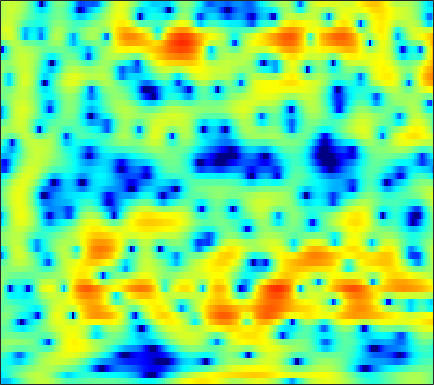

The data file committed next to this chart (first rows):
-8.3939, -8.6072, -8.7055, -8.35, -7.7861, -6.7793, -5.5601, -4.5941, -3.3404, -2.185, -1.1327, -0.41346, 0.4165, 1.1278, 1.5638, 2.0393, 2.3962, 2.5844, 2.7331, 2.7693, 2.6967, 2.5686, 2.296, 1.9243
-6.975, -6.094, -5.058, -4.123, -3.476, -2.664, -1.897, -1.345, -0.6432, 0.01098, 0.616, 1.03, 1.525, 1.943, 2.204, 2.471, 2.634, 2.688, 2.66, 2.507, 2.224, 1.919, 1.38, 0.677
-4.915, -4.609, -4.211, -3.822, -3.54, -3.163, -2.776, -2.476, -2.054, -1.611, -1.153, -0.8016, -0.3269, 0.1321, 0.4602, 0.8633, 1.217, 1.441, 1.676, 1.842, 1.928, 1.94, 1.888, 1.762
-4.05, -4.261, -4.66, -5.199, -5.692, -6.446, -7.213, -7.695, -7.989, -7.685, -6.8, -5.899, -4.586, -3.302, -2.413, -1.339, -0.404, 0.2065, 0.91, 1.498, 1.983, 2.282, 2.609, 2.857
-2.357, -2.707, -3.366, -4.289, -5.182, -6.697, -8.622, -10.3, -12.28, -12.36, -10.3, -8.45, -6.264, -4.488, -3.398, -2.213, -1.256, -0.6568, 0.0249, 0.6049, 1.123, 1.485, 1.947, 2.395
0.04596, -0.001137, -0.1482, -0.3837, -0.6019, -0.9228, -1.237, -1.442, -1.645, -1.722, -1.673, -1.578, -1.428, -1.286, -1.225, -1.246, -1.397, -1.603, -1.992, -2.427, -2.759, -2.801, -2.437, -1.575
0.3826, 0.6144, 0.8262, 0.9408, 0.9746, 0.9661, 0.9039, 0.8382, 0.7382, 0.6279, 0.5016, 0.3895, 0.1948, -0.06956, -0.3467, -0.8665, -1.627, -2.421, -3.899, -6.087, -9.532, -13.42, -15.3, -9.255
-1.318, -0.9613, -0.6693, -0.5495, -0.5421, -0.6343, -0.8003, -0.9455, -1.121, -1.27, -1.373, -1.414, -1.433, -1.421, -1.418, -1.441, -1.505, -1.592, -1.743, -1.893, -1.948, -1.858, -1.491, -0.8243
-1.479, -1.394, -1.504, -1.859, -2.283, -3.062, -4.034, -4.841, -5.862, -6.561, -6.671, -6.325, -5.543, -4.658, -4.008, -3.196, -2.449, -1.934, -1.265, -0.6133, 0.03115, 0.5077, 1.146, 1.782
-0.3167, -0.4202, -0.7721, -1.45, -2.239, -3.73, -5.923, -8.278, -13.09, -22.33, -19, -13.71, -9.912, -7.752, -6.687, -5.611, -4.669, -3.929, -2.774, -1.513, -0.186, 0.7517, 1.89, 2.834
-0.4563, -0.06, 0.1477, -0.01711, -0.3626, -1.063, -1.999, -2.794, -3.835, -4.764, -5.394, -5.704, -6.172, -6.955, -7.95, -10.25, -14.68, -17.83, -11.85, -6.378, -2.703, -0.6652, 1.436, 2.952
-1.59, -1.125, -0.8176, -0.7731, -0.8745, -1.156, -1.558, -1.9, -2.392, -2.89, -3.353, -3.698, -4.245, -4.873, -5.374, -6.05, -6.458, -6.298, -5.326, -3.68, -1.877, -0.61, 0.8747, 2.08
-0.9353, -1.249, -1.717, -2.194, -2.528, -2.955, -3.312, -3.548, -3.835, -4.062, -4.241, -4.34, -4.354, -4.242, -4.091, -3.736, -3.181, -2.685, -1.891, -1.028, -0.1124, 0.5425, 1.334, 1.988
0.01777, -1.224, -2.942, -4.565, -5.459, -6.049, -6.06, -5.952, -5.873, -5.982, -6.357, -6.613, -6.658, -6.095, -5.277, -3.845, -2.335, -1.282, -0.01167, 1.053, 1.918, 2.42, 2.925, 3.199
1.584, -0.5612, -4.541, -11.24, -20.93, -13.71, -8.398, -6.635, -5.657, -6.02, -7.684, -10.27, -18.61, -18.25, -10.12, -4.637, -1.316, 0.4695, 2.282, 3.567, 4.454, 4.854, 5.081, 4.961
1.404, 0.3752, -1.002, -2.202, -2.864, -3.306, -3.354, -3.299, -3.288, -3.452, -3.727, -3.997, -4.13, -3.737, -3.077, -1.915, -0.6969, 0.1662, 1.159, 1.942, 2.496, 2.78, 2.933, 2.847
0.4074, 0.1553, -0.1561, -0.452, -0.6401, -0.8212, -0.9558, -1.015, -1.098, -1.167, -1.249, -1.288, -1.276, -1.225, -1.134, -0.9751, -0.8019, -0.6539, -0.4653, -0.2931, -0.1375, 0.002743, 0.2048, 0.3973
-0.4339, -0.2283, 0.00674, 0.2421, 0.413, 0.6227, 0.7836, 0.8695, 0.9133, 0.886, 0.7755, 0.6638, 0.4473, 0.1443, -0.13, -0.5573, -1.041, -1.451, -2.056, -2.642, -3.11, -3.285, -3.135, -2.554
-2.332, -1.809, -0.9339, 0.02848, 0.7083, 1.478, 2.072, 2.375, 2.606, 2.64, 2.486, 2.244, 1.762, 1.134, 0.553, -0.3639, -1.476, -2.496, -4.182, -6.456, -9.679, -12.84, -13.94, -9.338
-12.14, -9.039, -4.757, -1.694, -0.02709, 1.563, 2.623, 3.119, 3.456, 3.432, 3.098, 2.631, 1.778, 0.7208, -0.1888, -1.469, -2.746, -3.633, -4.767, -5.954, -7.141, -7.787, -7.486, -5.637
-5.514, -4.513, -2.465, -0.4482, 0.7876, 2.054, 2.884, 3.24, 3.359, 3.072, 2.368, 1.564, 0.05167, -2.069, -4.091, -7.379, -10.42, -10.76, -8.838, -6.699, -5.008, -3.943, -2.688, -1.48
-0.1727, 0.1165, 0.6882, 1.324, 1.778, 2.301, 2.637, 2.741, 2.624, 2.211, 1.44, 0.6206, -0.8834, -2.883, -4.744, -7.649, -10.13, -10.28, -8.503, -6.358, -4.614, -3.538, -2.306, -1.292
0.1865, 0.4519, 0.8914, 1.355, 1.699, 2.082, 2.342, 2.428, 2.382, 2.124, 1.648, 1.137, 0.3055, -0.6748, -1.443, -2.413, -3.171, -3.529, -3.743, -3.679, -3.408, -3.152, -2.721, -2.239
-1.635, -1.101, -0.2637, 0.6351, 1.273, 2.006, 2.57, 2.86, 3.068, 3.054, 2.838, 2.548, 2.015, 1.328, 0.7381, -0.1069, -0.986, -1.66, -2.506, -3.286, -3.927, -4.259, -4.512, -4.459
-7.817, -5.665, -2.955, -0.7053, 0.6496, 2.076, 3.122, 3.685, 4.158, 4.341, 4.26, 4.04, 3.527, 2.805, 2.116, 1.012, -0.3199, -1.473, -3.233, -5.287, -7.614, -9.306, -10.86, -10.7
-10.34, -7.186, -3.672, -0.9564, 0.6238, 2.267, 3.457, 4.093, 4.63, 4.85, 4.764, 4.511, 3.926, 3.073, 2.259, 0.9266, -0.7008, -2.141, -4.439, -7.278, -11.03, -14.71, -20.04, -17.69
-3.925, -2.722, -1.056, 0.5185, 1.57, 2.76, 3.664, 4.146, 4.533, 4.619, 4.411, 4.058, 3.351, 2.34, 1.41, -0.05647, -1.743, -3.125, -5.032, -6.935, -8.689, -9.76, -10.68, -10.99
-2.012, -0.9288, 0.444, 1.655, 2.457, 3.342, 4.005, 4.343, 4.565, 4.503, 4.15, 3.687, 2.783, 1.56, 0.4145, -1.41, -3.565, -5.329, -7.805, -10.01, -11.4, -11.81, -11.62, -11.1
-1.497, -0.4144, 0.8962, 2.027, 2.764, 3.569, 4.162, 4.456, 4.633, 4.537, 4.152, 3.657, 2.685, 1.35, 0.05499, -2.112, -4.916, -7.614, -12.5, -21, -30.92, -20.2, -15.46, -13.09
-2.158, -1.04, 0.2844, 1.452, 2.218, 3.083, 3.761, 4.129, 4.416, 4.465, 4.24, 3.882, 3.139, 2.052, 1.008, -0.714, -2.824, -4.629, -7.226, -9.689, -11.5, -12.3, -12.9, -13.25
-3.832, -2.749, -1.419, -0.1678, 0.6947, 1.75, 2.659, 3.228, 3.811, 4.167, 4.279, 4.194, 3.849, 3.228, 2.592, 1.509, 0.1823, -0.9617, -2.659, -4.538, -6.637, -8.488, -11.58, -16.32
-6.974, -6.266, -5.136, -3.757, -2.612, -1.068, 0.359, 1.309, 2.381, 3.191, 3.746, 3.993, 4.093, 3.955, 3.687, 3.133, 2.363, 1.64, 0.5123, -0.8345, -2.377, -3.674, -5.528, -7.365
-13.72, -15.2, -14.94, -11.55, -8.768, -5.631, -3.155, -1.636, 0.007628, 1.292, 2.269, 2.82, 3.323, 3.589, 3.637, 3.519, 3.207, 2.86, 2.26, 1.524, 0.6981, 0.0362, -0.8446, -1.65
-14.56, -16.27, -16.5, -13.39, -10.77, -7.772, -5.326, -3.781, -2.034, -0.5744, 0.6156, 1.345, 2.119, 2.662, 2.94, 3.135, 3.15, 3.061, 2.81, 2.456, 1.998, 1.616, 1.064, 0.5057
-8.938, -9.267, -9.327, -8.967, -8.379, -7.304, -5.952, -4.838, -3.3, -1.829, -0.5144, 0.336, 1.285, 2.008, 2.415, 2.788, 2.987, 3.03, 2.97, 2.786, 2.496, 2.223, 1.787, 1.272
-5.701, -6.401, -7.472, -8.69, -9.522, -9.902, -8.73, -7.109, -4.763, -2.643, -0.9086, 0.1458, 1.236, 2.038, 2.461, 2.842, 3.052, 3.115, 3.107, 2.985, 2.78, 2.548, 2.142, 1.602
-2.319, -3.257, -5.115, -7.971, -11.43, -18.61, -13.19, -8.351, -4.222, -1.555, 0.2726, 1.245, 2.121, 2.622, 2.8, 2.85, 2.772, 2.697, 2.606, 2.565, 2.516, 2.43, 2.187, 1.738
0.8977, 0.4525, -0.2477, -1.003, -1.442, -1.638, -1.165, -0.4564, 0.6471, 1.643, 2.36, 2.651, 2.697, 2.303, 1.753, 0.7152, -0.4737, -1.204, -1.547, -1.055, -0.2365, 0.3486, 0.8499, 0.9464
1.036, 1.069, 1.183, 1.356, 1.535, 1.85, 2.219, 2.514, 2.848, 3.051, 3.01, 2.764, 2.067, 0.8408, -0.5524, -3.295, -7.882, -14.53, -20.56, -9.289, -5.075, -3.256, -1.738, -0.9337
-2.07, -1.574, -0.6981, 0.2825, 0.9728, 1.816, 2.496, 2.885, 3.23, 3.342, 3.175, 2.854, 2.123, 1.045, -0.01807, -1.717, -3.538, -4.693, -5.486, -5.211, -4.445, -3.808, -3.056, -2.434
-10.47, -7.923, -4.62, -1.98, -0.448, 1.136, 2.3, 2.927, 3.483, 3.731, 3.696, 3.497, 2.993, 2.25, 1.566, 0.5019, -0.6414, -1.516, -2.614, -3.639, -4.513, -4.999, -5.315, -5.027
-10.76, -8.172, -4.75, -2.047, -0.4559, 1.178, 2.386, 3.058, 3.666, 3.983, 4.038, 3.906, 3.528, 2.91, 2.3, 1.301, 0.07367, -1.007, -2.712, -4.859, -7.727, -10.62, -15.47, -14.76
-3.218, -2.564, -1.507, -0.3764, 0.4503, 1.438, 2.251, 2.744, 3.224, 3.495, 3.54, 3.422, 3.068, 2.493, 1.905, 0.9393, -0.2513, -1.285, -2.894, -4.785, -6.942, -8.671, -10.5, -10.2
-0.8208, -0.617, -0.2467, 0.1974, 0.5861, 1.158, 1.73, 2.118, 2.54, 2.803, 2.865, 2.773, 2.437, 1.861, 1.288, 0.3316, -0.7971, -1.726, -2.971, -4.135, -5.042, -5.508, -5.648, -5.282
0.09969, -0.2581, -0.6429, -0.7575, -0.6001, -0.04266, 0.765, 1.395, 2.133, 2.656, 2.913, 2.909, 2.63, 2.022, 1.354, 0.1755, -1.308, -2.59, -4.421, -6.019, -6.95, -6.91, -6.064, -4.816
0.04958, -1.493, -4.203, -6.977, -7.178, -4.46, -1.488, 0.2514, 1.953, 3.05, 3.642, 3.778, 3.589, 2.983, 2.223, 0.791, -1.212, -3.21, -6.914, -13.14, -29.01, -16.16, -9.346, -5.73
0.3426, -1.315, -4.109, -6.962, -7.234, -4.539, -1.567, 0.1741, 1.866, 2.98, 3.594, 3.767, 3.632, 3.098, 2.449, 1.236, -0.3806, -1.845, -4.01, -6.109, -7.457, -7.513, -6.693, -5.343
1.171, 0.5625, -0.1238, -0.4379, -0.3668, 0.1051, 0.8576, 1.489, 2.243, 2.819, 3.146, 3.218, 3.064, 2.61, 2.091, 1.165, -0.01507, -1.024, -2.525, -4.12, -5.704, -6.826, -8.132, -8.697
0.4132, 0.196, 0.1483, 0.3802, 0.704, 1.241, 1.807, 2.224, 2.692, 3.019, 3.177, 3.166, 2.984, 2.598, 2.158, 1.392, 0.4173, -0.4551, -1.842, -3.587, -5.814, -8.035, -12.46, -22.79
-4.064, -4.067, -2.988, -1.516, -0.4477, 0.7705, 1.728, 2.247, 2.754, 3.038, 3.141, 3.093, 2.901, 2.573, 2.223, 1.653, 0.9356, 0.3003, -0.6678, -1.778, -3.048, -4.039, -5.353, -6.111
-19.35, -16.16, -7.326, -3.192, -1.252, 0.4951, 1.573, 2.066, 2.402, 2.483, 2.382, 2.243, 1.982, 1.655, 1.408, 1.006, 0.5641, 0.2127, -0.265, -0.6617, -0.9655, -1.157, -1.28, -1.262
-1.996, -1.663, -0.6357, 0.5561, 1.324, 2.014, 2.234, 2.149, 1.677, 0.9456, 0.1334, -0.3585, -0.7727, -0.9834, -1.101, -1.364, -1.753, -2.062, -2.329, -2.255, -1.729, -1.166, -0.3066, 0.3945
2.238, 2.768, 3.317, 3.669, 3.739, 3.481, 2.768, 1.831, -0.05344, -2.915, -6.804, -9.55, -9, -6.535, -5.522, -5.235, -6.277, -8.009, -11.3, -11.54, -7.177, -4.308, -1.577, 0.2669
2.942, 3.479, 3.916, 4.045, 3.915, 3.407, 2.469, 1.387, -0.594, -3.324, -6.705, -8.758, -8.755, -7.238, -6.409, -6.123, -6.833, -7.926, -9.524, -9.31, -6.783, -4.639, -2.287, -0.5428
2.384, 2.834, 3.229, 3.356, 3.281, 2.95, 2.328, 1.7, 0.6661, -0.497, -1.632, -2.371, -3.111, -3.547, -3.786, -4.117, -4.423, -4.592, -4.64, -4.34, -3.685, -2.995, -2.045, -1.132
1.791, 2.282, 2.748, 2.995, 3.041, 2.917, 2.596, 2.255, 1.665, 0.9736, 0.2283, -0.3452, -1.102, -1.841, -2.39, -3.079, -3.667, -4, -4.223, -4.132, -3.734, -3.293, -2.584, -1.861
1.637, 2.188, 2.718, 3.05, 3.168, 3.168, 3.014, 2.793, 2.379, 1.839, 1.17, 0.5954, -0.2764, -1.31, -2.19, -3.488, -4.928, -6.008, -7.12, -7.35, -6.518, -5.516, -4.046, -2.781
1.77, 2.221, 2.664, 2.941, 3.054, 3.09, 2.998, 2.841, 2.53, 2.085, 1.5, 0.954, 0.04984, -1.099, -2.165, -4.043, -6.706, -9.643, -16.76, -25.41, -12.32, -8.369, -5.099, -2.988
